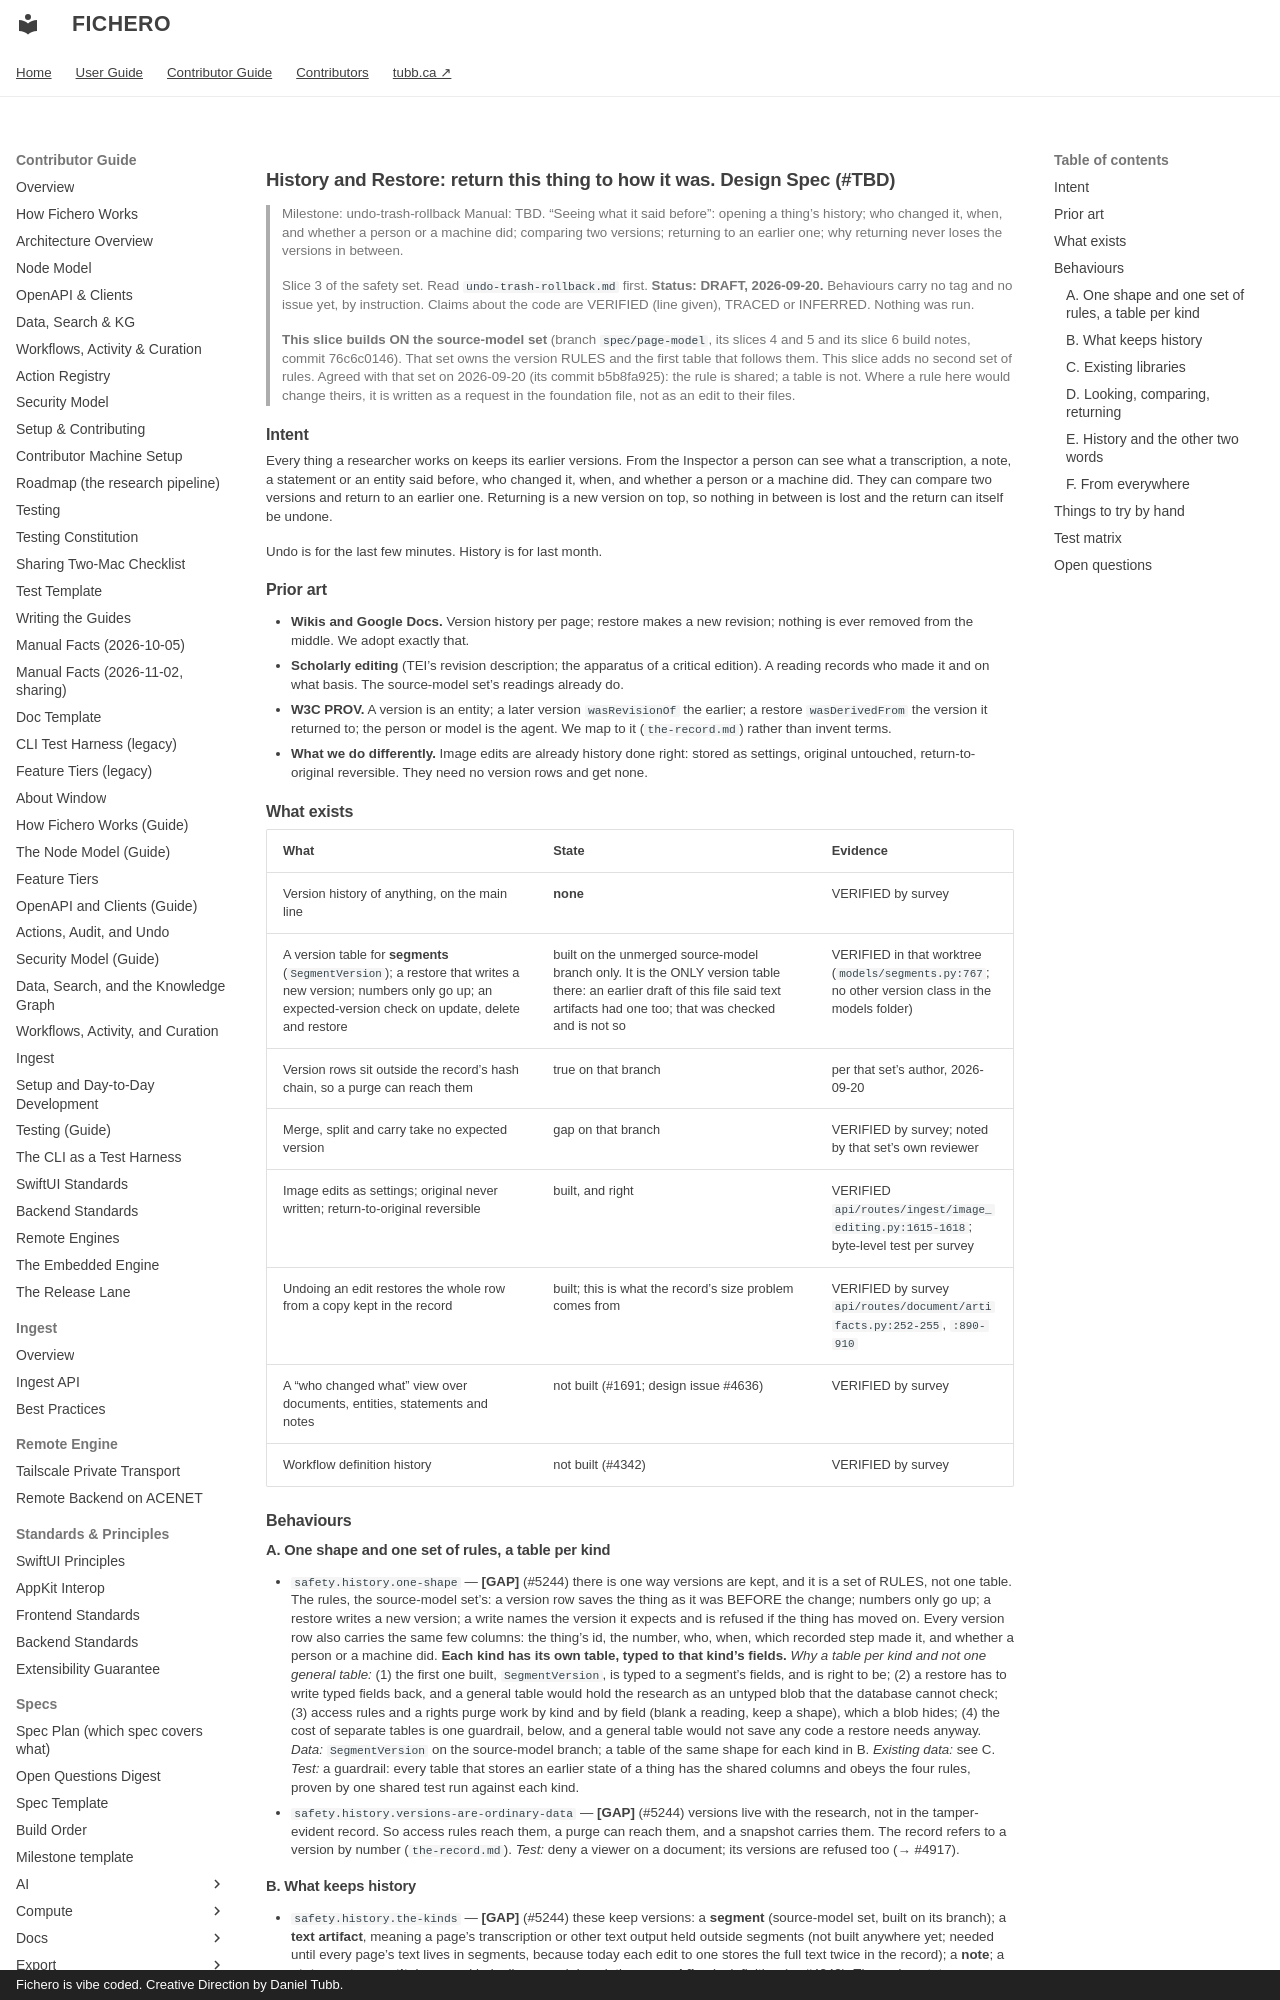

repository: dtubb/fichero · page: contributor_manual/specs/safety/versions-and-restore/index.html · generator: mkdocs · copyright: Fichero is vibe coded. Creative Direction by Daniel Tubb.

# History and Restore: return this thing to how it was. Design Spec (#TBD)

> Milestone: undo-trash-rollback
> Manual: TBD. "Seeing what it said before": opening a thing's history; who changed it, when,
> and whether a person or a machine did; comparing two versions; returning to an earlier one;
> why returning never loses the versions in between.
>
> Slice 3 of the safety set. Read `undo-trash-rollback.md` first. **Status: DRAFT,
> 2026-09-20.** Behaviours carry no tag and no issue yet, by instruction. Claims about the code
> are VERIFIED (line given), TRACED or INFERRED. Nothing was run.
>
> **This slice builds ON the source-model set** (branch `spec/page-model`, its slices 4 and 5
> and its slice 6 build notes, commit 76c6c0146). That set owns the version RULES and the
> first table that follows them. This slice adds no second set of rules. Agreed with that set
> on 2026-09-20 (its commit b5b8fa925): the rule is shared; a table is not. Where a rule here
> would change theirs, it is written as a request in the foundation file, not as an edit to
> their files.

## Intent

Every thing a researcher works on keeps its earlier versions. From the Inspector a person can
see what a transcription, a note, a statement or an entity said before, who changed it, when,
and whether a person or a machine did. They can compare two versions and return to an earlier
one. Returning is a new version on top, so nothing in between is lost and the return can itself
be undone.

Undo is for the last few minutes. History is for last month.

## Prior art

- **Wikis and Google Docs.** Version history per page; restore makes a new revision; nothing is
  ever removed from the middle. We adopt exactly that.
- **Scholarly editing** (TEI's revision description; the apparatus of a critical edition). A
  reading records who made it and on what basis. The source-model set's readings already do.
- **W3C PROV.** A version is an entity; a later version `wasRevisionOf` the earlier; a restore
  `wasDerivedFrom` the version it returned to; the person or model is the agent. We map to it
  (`the-record.md`) rather than invent terms.
- **What we do differently.** Image edits are already history done right: stored as settings,
  original untouched, return-to-original reversible. They need no version rows and get none.

## What exists

| What | State | Evidence |
| --- | --- | --- |
| Version history of anything, on the main line | **none** | VERIFIED by survey |
| A version table for **segments** (`SegmentVersion`); a restore that writes a new version; numbers only go up; an expected-version check on update, delete and restore | built on the unmerged source-model branch only. It is the ONLY version table there: an earlier draft of this file said text artifacts had one too; that was checked and is not so | VERIFIED in that worktree (`models/segments.py:767`; no other version class in the models folder) |
| Version rows sit outside the record's hash chain, so a purge can reach them | true on that branch | per that set's author, 2026-09-20 |
| Merge, split and carry take no expected version | gap on that branch | VERIFIED by survey; noted by that set's own reviewer |
| Image edits as settings; original never written; return-to-original reversible | built, and right | VERIFIED `api/routes/ingest/image_editing.py:1615-1618`; byte-level test per survey |
| Undoing an edit restores the whole row from a copy kept in the record | built; this is what the record's size problem comes from | VERIFIED by survey `api/routes/document/artifacts.py:252-255`, `:890-910` |
| A "who changed what" view over documents, entities, statements and notes | not built (#1691; design issue #4636) | VERIFIED by survey |
| Workflow definition history | not built (#4342) | VERIFIED by survey |

## Behaviours
